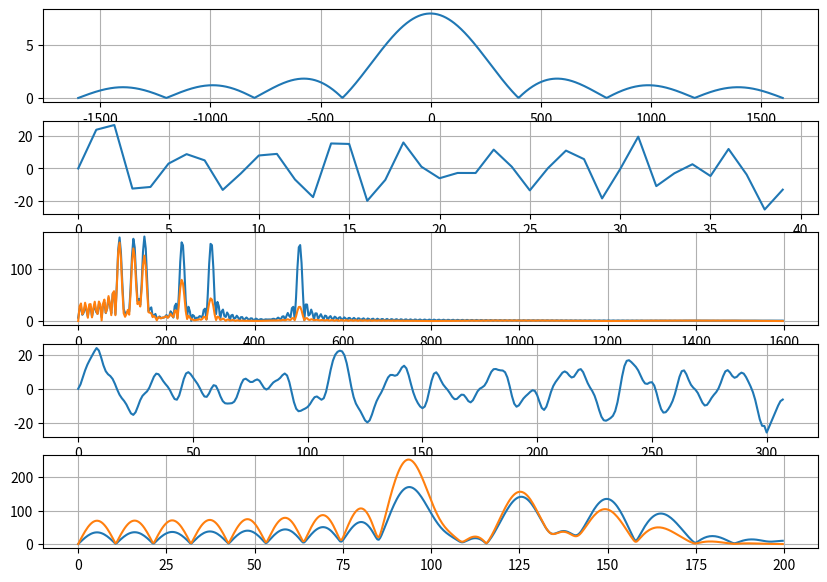

Python code for this plot:
import matplotlib.pyplot as plt
from matplotlib.gridspec import GridSpec
import numpy as np
from matplotlib.ticker import MaxNLocator, MultipleLocator
from scipy import signal, fft


N = 32
Fs = 3200




def test():
    Ts = 1/Fs
  
    # Передаточная функция CIC фильтра
    D = 8
    w = np.linspace(-np.pi, np.pi, 1024)
    Hcic = np.exp(-1j*w*(D-1)/2)*np.sin(w*D/2)/np.sin(w/2)
    Hcic_lg = 20*np.log10(np.abs(Hcic)/max(np.abs(Hcic)))

    ##### y - входная последовательность подаваемая на CIC фитльтр
    t = np.linspace(0, 300*Ts, 300)
    Yin = np.sin(150.0 * 2.0*np.pi*t) + np.sin(125.0 * 2.0*np.pi*t) + np.sin(95.0 * 2.0*np.pi*t) + np.sin(235.0 * 2.0*np.pi*t) + np.sin(300.0 * 2.0*np.pi*t) + np.sin(500.0 * 2.0*np.pi*t)
    ##### Спектр входной последовательности
    Nf = 1024
    Xm = fft.fft(Yin, Nf)
    xf = fft.fftfreq(Nf, Ts)
    xf = fft.fftshift(xf)

    ##### integrator
    Y_int = [Yin[0]]
    for i in range(1, len(Yin)):
        Y_int.append(Y_int[-1] + Yin[i])

    ##### comb filter
    Yp1 = np.pad(Y_int, (0, D), 'constant',  constant_values=(0, 0)) 
    Yp2 = np.pad(Y_int, (D, 0), 'constant',  constant_values=(0, 0)) # задержанная на D входная последовательность
    Yout = Yp1 - Yp2                                                 # выходная последовательность гребенчатого фитльтра
    
    Xm2 = fft.fft(Yout/D, Nf) # спектр сигнала после CIC фильтра 

    Yout_cic1 = [Yout[i] for i in range(0, len(Yout), D)]   # decimation 
    Xm3 = fft.fft(Yout_cic1, Nf)  # спектр прореженного сигнала
    xf2 = fft.fftfreq(Nf, Ts*8)
    xf2 = fft.fftshift(xf2)

    ###################################################################################
    #### структура фильтра с прореживанием после интегратора и далее гребенчатый фильтр
    Y_int_dec = [Y_int[i] for i in range(0, len(Y_int), D)]   # decimation
    ##### comb filter
    Yp3 = np.pad(Y_int_dec, (0, 2), 'constant',  constant_values=(0, 0)) 
    Yp4 = np.pad(Y_int_dec, (2, 0), 'constant',  constant_values=(0, 0)) # задержанная на N = D/R входная последовательность
    Yout_cic2 = Yp3 - Yp4    

    Xm4 = fft.fft(Yout_cic2, Nf)  # спектр сигнала после прореживающего CIC

    ###################################################################################
    ################### PLOT ##########################################################

    fig = plt.figure(figsize=[10,7])
    gs = GridSpec(nrows=5, ncols=1, figure=fig)
    ax1 = plt.subplot(gs[0,0])
    #ax1.plot(np.abs(Hss))
    #ax1.plot(bb.real, bb.imag)
    ax1.plot(xf, abs(Hcic))
    #ax1.xaxis.set_major_locator(MultipleLocator(base=8))

    ax2 = plt.subplot(gs[1,0])
    #ax2.xaxis.set_major_locator(MultipleLocator(base=2))
    #ax2.plot(Hss_lg[3000:8000])
    #ax2.plot(xf[10:-10], Hcic_lg[10:-10]) # АЧХ cic фильтра дБ
    ax2.plot(Yout_cic2)

    ax3 = plt.subplot(gs[2,0])
    # ax3.yaxis.set_major_locator(MultipleLocator(base=0.1))
    # ax3.xaxis.set_major_locator(MultipleLocator(base=8))
    ax3.plot(xf[Nf//2:], np.abs(Xm[:Nf//2]))
    ax3.plot(xf[Nf//2:], np.abs(Xm2[:Nf//2]))
    #ax3.plot(xf, np.abs(Xm))
    #ax3.plot(Ycomb, '-r')
    
    ax4 = plt.subplot(gs[3,0])
    # ax4.plot(abs(Hm)/abs(Hm).max())
    # ax4.yaxis.set_major_locator(MultipleLocator(base=0.2))
    #ax4.stem(new_sig)
    ax4.plot(Yout)
    #ax4.plot(Yout.real/32)

    ax5 = plt.subplot(gs[4,0])
    #ax5.plot(Yout_cic1)
    #ax5.plot(Yout_cic2)
    ax5.plot(xf2[Nf//2:], np.abs(Xm3[:Nf//2]))
    ax5.plot(xf2[Nf//2:], np.abs(Xm4[:Nf//2]))


    ax1.grid()
    ax2.grid()
    ax3.grid()
    ax4.grid()
    ax5.grid()
    plt.show()




if __name__ == "__main__":
    print("Test fourier")
    test()
